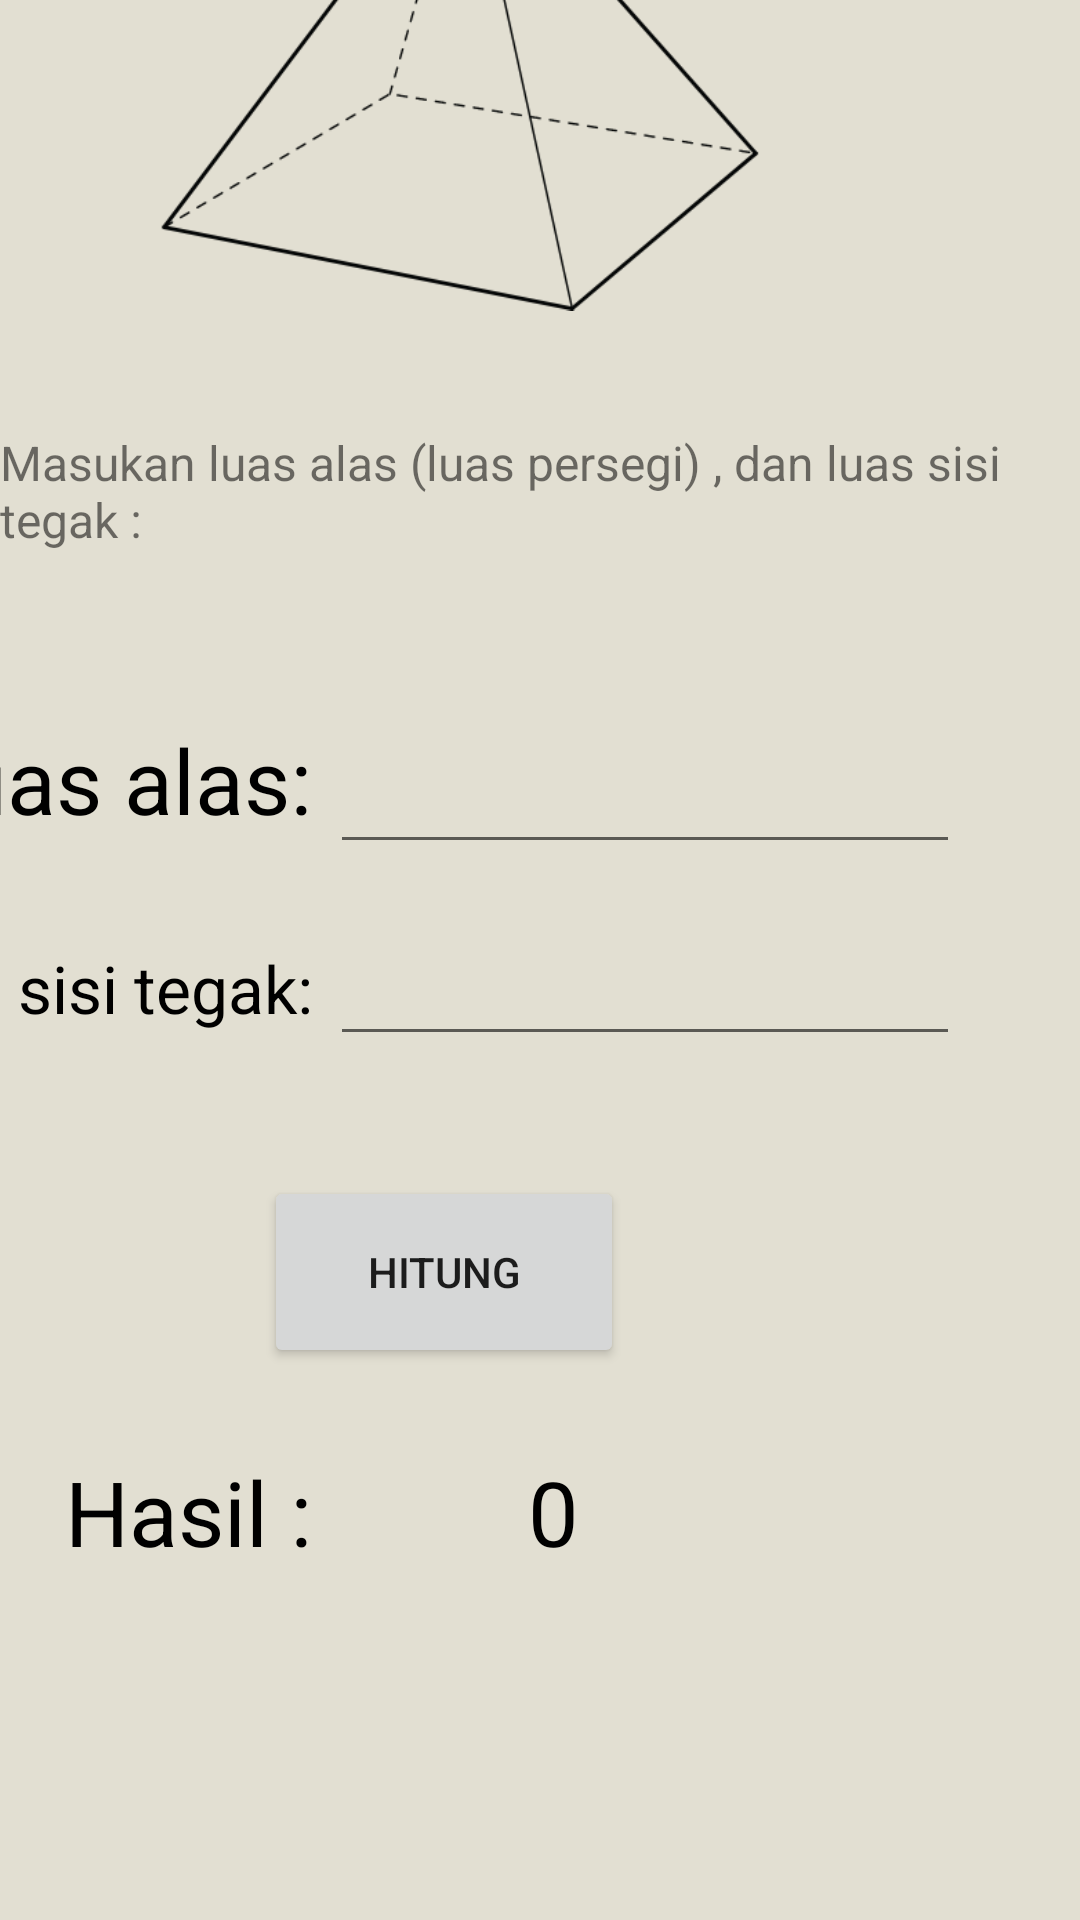

Reconstruct the res/layout file that produces this screen, plus the resources it refers to.
<!-- AndroidManifest.xml: application theme Theme.Laptopkrisna -->
<!-- res/layout/activity_limaspersegi.xml -->
<?xml version="1.0" encoding="utf-8"?>
<androidx.constraintlayout.widget.ConstraintLayout xmlns:android="http://schemas.android.com/apk/res/android"
    xmlns:app="http://schemas.android.com/apk/res-auto"
    xmlns:tools="http://schemas.android.com/tools"
    android:layout_width="match_parent"
    android:layout_height="match_parent"
    android:background="@color/pearl"
    tools:context=".limaspersegi">

    <Button
        android:id="@+id/hitung14"
        android:layout_width="120dp"
        android:layout_height="64dp"
        android:layout_marginEnd="152dp"
        android:layout_marginBottom="184dp"
        android:text="Hitung"
        app:layout_constraintBottom_toBottomOf="parent"
        app:layout_constraintEnd_toEndOf="parent" />

    <TextView
        android:id="@+id/textView58"
        android:layout_width="wrap_content"
        android:layout_height="wrap_content"
        android:layout_marginEnd="256dp"
        android:layout_marginBottom="116dp"
        android:text="Hasil :"
        android:textColor="@color/black"
        android:textSize="30dp"
        app:layout_constraintBottom_toBottomOf="parent"
        app:layout_constraintEnd_toEndOf="parent" />

    <TextView
        android:id="@+id/hasil14"
        android:layout_width="wrap_content"
        android:layout_height="wrap_content"
        android:layout_marginStart="176dp"
        android:layout_marginBottom="116dp"
        android:text="0"
        android:textColor="@color/black"
        android:textSize="30dp"
        app:layout_constraintBottom_toBottomOf="parent"
        app:layout_constraintStart_toStartOf="parent" />

    <TextView
        android:id="@+id/textView57"
        android:layout_width="wrap_content"
        android:layout_height="wrap_content"
        android:layout_marginEnd="256dp"
        android:layout_marginBottom="296dp"
        android:text="Luas sisi tegak:"
        android:textColor="@color/black"
        android:textSize="22sp"
        app:layout_constraintBottom_toBottomOf="parent"
        app:layout_constraintEnd_toEndOf="parent" />

    <EditText
        android:id="@+id/lst"
        android:layout_width="wrap_content"
        android:layout_height="wrap_content"
        android:layout_marginStart="9dp"
        android:layout_marginEnd="40dp"
        android:layout_marginBottom="288dp"
        android:ems="10"
        android:inputType="number"
        app:layout_constraintBottom_toBottomOf="parent"
        app:layout_constraintEnd_toEndOf="parent"
        app:layout_constraintStart_toEndOf="@+id/textView4" />

    <TextView
        android:id="@+id/textView56"
        android:layout_width="wrap_content"
        android:layout_height="wrap_content"
        android:layout_marginEnd="256dp"
        android:layout_marginBottom="360dp"
        android:text="Luas alas:"
        android:textColor="@color/black"
        android:textSize="30dp"
        app:layout_constraintBottom_toBottomOf="parent"
        app:layout_constraintEnd_toEndOf="parent" />

    <EditText
        android:id="@+id/la2"
        android:layout_width="wrap_content"
        android:layout_height="wrap_content"
        android:layout_marginStart="9dp"
        android:layout_marginEnd="40dp"
        android:layout_marginBottom="352dp"
        android:ems="10"
        android:inputType="number"
        app:layout_constraintBottom_toBottomOf="parent"
        app:layout_constraintEnd_toEndOf="parent"
        app:layout_constraintStart_toEndOf="@+id/textView4" />

    <TextView
        android:id="@+id/textView55"
        android:layout_width="wrap_content"
        android:layout_height="wrap_content"
        android:layout_marginStart="176dp"
        android:layout_marginEnd="177dp"
        android:layout_marginBottom="456dp"
        android:text="Masukan luas alas (luas persegi) , dan luas sisi tegak :"
        android:textSize="16dp"
        app:layout_constraintBottom_toBottomOf="parent"
        app:layout_constraintEnd_toEndOf="parent"
        app:layout_constraintStart_toStartOf="parent" />

    <ImageView
        android:id="@+id/imageView13"
        android:layout_width="202dp"
        android:layout_height="187dp"
        android:layout_marginEnd="105dp"
        android:layout_marginBottom="29dp"
        android:src="@drawable/limaspersegi"
        app:layout_constraintBottom_toTopOf="@+id/textView55"
        app:layout_constraintEnd_toEndOf="parent" />
</androidx.constraintlayout.widget.ConstraintLayout>
<!-- resources referenced by this layout -->
<resources>
  <color name="black">#FF000000</color>
  <color name="pearl">#E2DFD2</color>
  <!-- drawable limaspersegi: png bitmap (drawable, 16470 bytes) -->
  <style name="Theme.Laptopkrisna" parent="Theme.MaterialComponents.DayNight.DarkActionBar">
          
          <item name="colorPrimary">@color/purple_700</item>
          <item name="colorPrimaryVariant">@color/purple_700</item>
          <item name="colorOnPrimary">@color/white</item>
          
          <item name="colorSecondary">@color/teal_200</item>
          <item name="colorSecondaryVariant">@color/teal_700</item>
          <item name="colorOnSecondary">@color/black</item>
          
          <item name="android:statusBarColor" tools:targetApi="l">?attr/colorPrimaryVariant</item>
          
      </style>
  <color name="purple_700">#FF3700B3</color>
  <color name="white">#FFFFFFFF</color>
  <color name="teal_200">#FF03DAC5</color>
  <color name="teal_700">#FF018786</color>
</resources>
